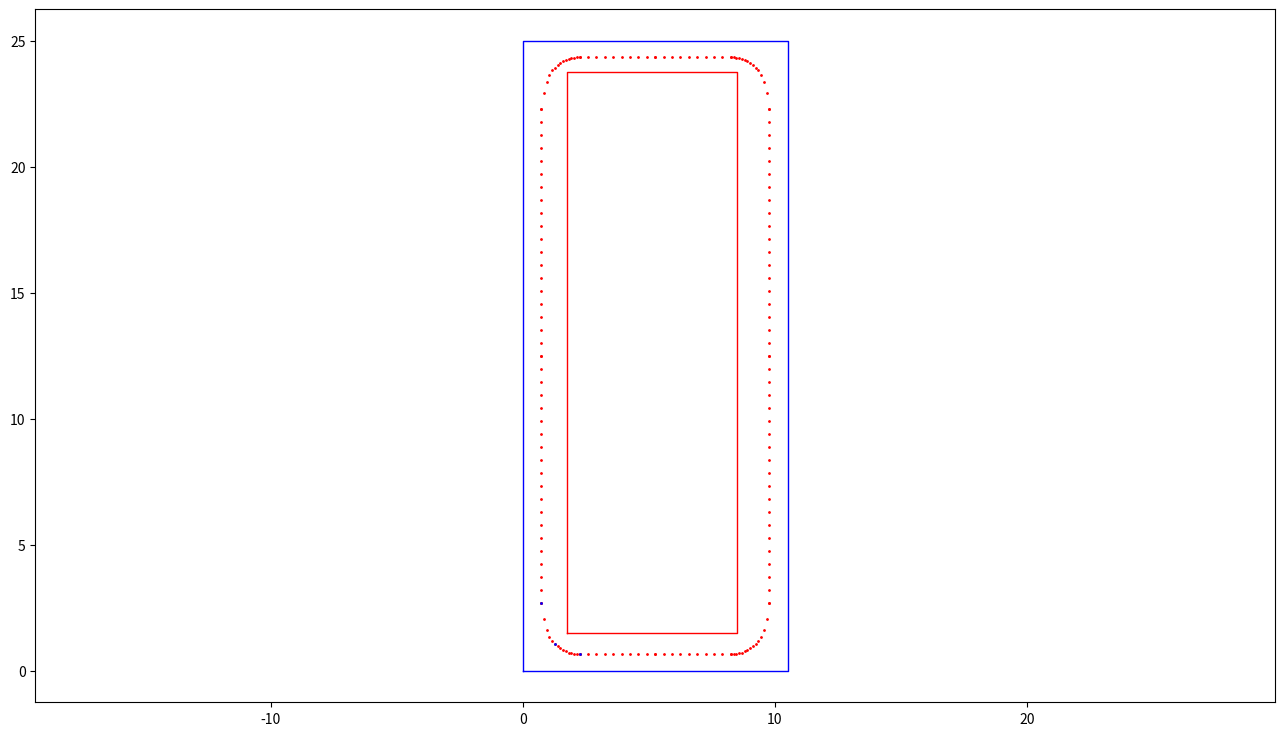
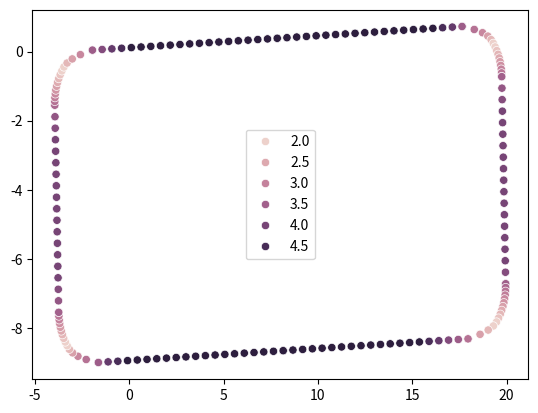

These charts were generated, in order, by the following Python code:
Draw = True
import numpy as np
import os

if Draw:
    import seaborn as sns
    import matplotlib.pyplot as plt

def cubic(start,end,*args):
    count=4*(len(args)-1)
    mat_ori=np.zeros((count,count))
    mat_ans=np.zeros(count)
    index=0
    for i,j in zip(args[:-2],args[1:-1]):
        mat_ori[4*index,4*index]=i[0]**3
        mat_ori[4*index,4*index+1]=i[0]**2
        mat_ori[4*index,4*index+2]=i[0]
        mat_ori[4*index,4*index+3]=1
        mat_ans[4*index]=i[1]
        mat_ori[4*index+1,4*index]=j[0]**3
        mat_ori[4*index+1,4*index+1]=j[0]**2
        mat_ori[4*index+1,4*index+2]=j[0]
        mat_ori[4*index+1,4*index+3]=1
        mat_ans[4*index+1]=j[1]
        mat_ori[4*index+2,4*index]=3*j[0]**2
        mat_ori[4*index+2,4*index+1]=2*j[0]
        mat_ori[4*index+2,4*index+2]=1
        mat_ori[4*index+2,4*index+4]=-3*j[0]**2
        mat_ori[4*index+2,4*index+5]=-2*j[0]
        mat_ori[4*index+2,4*index+6]=-1
        mat_ans[4*index+2]=0
        mat_ori[4*index+3,4*index]=6*j[0]
        mat_ori[4*index+3,4*index+1]=2
        mat_ori[4*index+3,4*index+4]=-6*j[0]
        mat_ori[4*index+3,4*index+5]=-2
        mat_ans[4*index+3]=0
        index+=1
    mat_ori[4*index,4*index]=args[-2][0]**3
    mat_ori[4*index,4*index+1]=args[-2][0]**2
    mat_ori[4*index,4*index+2]=args[-2][0]
    mat_ori[4*index,4*index+3]=1
    mat_ans[4*index]=args[-2][1]
    mat_ori[4*index+1,4*index]=args[-1][0]**3
    mat_ori[4*index+1,4*index+1]=args[-1][0]**2
    mat_ori[4*index+1,4*index+2]=args[-1][0]
    mat_ori[4*index+1,4*index+3]=1
    mat_ans[4*index+1]=args[-1][1]
    mat_ori[4*index+2,0]=3*args[0][0]**2
    mat_ori[4*index+2,1]=2*args[0][0]
    mat_ori[4*index+2,2]=1
    mat_ans[4*index+2]=start
    mat_ori[4*index+3,4*index]=3*args[-1][0]**2
    mat_ori[4*index+3,4*index+1]=2*args[-1][0]
    mat_ori[4*index+3,4*index+2]=1
    mat_ans[4*index+3]=end
    mat_rg=np.linalg.solve(mat_ori,mat_ans)
    def rtn_func(x):
        def bin_search(left,right):
            if(x<=args[left][0]):return left
            if(x>=args[right-1][0]):return right-1
            if(right-left<=1):return left
            mid=int((left+right)/2)
            if(x<args[mid][0]):return bin_search(left,mid)
            else:return bin_search(mid,right)
        num=bin_search(0,len(args)-1)
        return mat_rg[4*num]*x**3+mat_rg[4*num+1]*x**2+mat_rg[4*num+2]*x+mat_rg[4*num+3]
    return rtn_func

left_up = np.array([9.65, 8.52])  # (x2, y2)
right_down = np.array([-13.7, -0.1])  # (x1, y1)
y1, y2 = right_down[1], left_up[1]  # y1 < y2
x1, x2 = right_down[0], left_up[0]  # x1 < x2


outer_rect = [10.5, 25]
inner_rect = [7, 22]
"""
     l1
  ________
  |  l2  |
  |  __  |
l3| |  | |
  | |__| |
  |______|
(0, 0)      
"""
l1, l3 = outer_rect[0], outer_rect[1]
l2, l4 = inner_rect[0], inner_rect[1]
corner_rect = [(l1-l2)/2, (l3-l4)/2]   #  (h, v)
h, v = corner_rect[0], corner_rect[1]
print(h, v)

arcOffsetLongV = 1.2
arcOffsetLongH = 0.15
arcOffsetShortH = 0.5
arcOffsetShortV = 0.1
arcOffsetCurve = 0.5
cubic_k = 7
arcPointsNum = 15
LongPointsNum = 40
ShortPointsNum = 20

# 
left_certerP = [h/2 - arcOffsetLongH , l3/2]
right_certerP = [l1, l3/2]
upper_certerP = [l1/2, l3]
bottom_certerP = [l1/2, v/2 - arcOffsetShortV]

# for arc located in (0, 0) 
arc_centerTheta = np.arctan2(v, h)
arc_certerP = [h/2 + arcOffsetCurve * np.cos(arc_centerTheta), v/2 + arcOffsetCurve * np.sin(arc_centerTheta)]
arcLongP = [h/2 - arcOffsetLongH, v+arcOffsetLongV]
arcShortP = [h+arcOffsetShortH, v/2 - arcOffsetShortV]
data = [arcLongP, arc_certerP, arcShortP]
func1=cubic(-cubic_k,0,*data)

# get waypoints
arcLeftBottom_x = np.linspace(h/2 - arcOffsetLongH, h+arcOffsetShortH, arcPointsNum)[::-1]
arcLeftBottom_y = np.array([func1(i) for i in arcLeftBottom_x])
half_left_y = np.linspace(v+arcOffsetLongV, left_certerP[1], int(LongPointsNum/2))
half_left_x = np.ones_like(half_left_y) * left_certerP[0]
half_bottom_x = np.linspace(h+arcOffsetShortH, bottom_certerP[0], int(ShortPointsNum/2))[::-1]
half_bottom_y = np.ones_like(half_bottom_x) * bottom_certerP[1]
half_left_bottom = np.hstack([np.vstack([half_bottom_x, half_bottom_y]) , np.vstack([arcLeftBottom_x, arcLeftBottom_y]), np.vstack([half_left_x, half_left_y])])  # (2, n)
half_left_up_x = half_left_bottom[0][::-1]
half_left_up_y = (-half_left_bottom[1]+2*left_certerP[1])[::-1]
half_left_up = np.vstack([half_left_up_x, half_left_up_y])

left = np.hstack([half_left_bottom, half_left_up])
right_y = left[1][::-1]
right_x = -left[0] + 2*bottom_certerP[0]
right = np.vstack([right_x, right_y])
waypoints = np.hstack([left, right])  # (2, n)

if Draw:
    fig = plt.figure(figsize=(16, 9))
    plt.axis('equal')
    plt.plot([0, 0, l1, l1, 0], [0, l3, l3, 0, 0], '-b', linewidth=1.0)

    plt.plot([h, h, v+l2, v+l2, h], [v, l4+h, l4+h, v, v], '-r', linewidth=1.0)

    # plt.plot([h, h+l2], [v, v],'-r')

    # plt.plot(left[0],left[1], 'or', markersize=1.0)
    # plt.plot(right[0],right[1], 'or', markersize=1.0)
    plt.plot(waypoints[0], waypoints[1], 'or', markersize=1.0)
    # plt.plot(x,arcPointsLeftBottom_y, '-or')
    plt.plot([i[0] for i in data],[i[1] for i in data],'ob', markersize=1.0)
    plt.show()

# change_for car
home = '/sim_ws'
origin = np.array([-4.67, 0.673]).reshape(2, 1)   # (2, 1)

theta = -np.pi/2 + 2*np.pi/180
R = np.array(
    [[np.cos(theta), -np.sin(theta)],
    [np.sin(theta), np.cos(theta)]]
)
waypoints = R @ waypoints + origin

def floorUp(x):
    if np.floor(2*x) > 2*np.floor(x):
        return (np.floor(x) + 1).astype(np.int32)
    else:
        return np.floor(x).astype(np.int32)

# interp speed
sOffset = 0.8
speed_max = 4.8
speed_min = 2.0
shortBufferOffset = 4
longBufferOffset = 5
short_buffer = floorUp(2*arcPointsNum/3 + shortBufferOffset)
long_buffer = floorUp(arcPointsNum/3 + longBufferOffset)
print(f'short_buffer: {short_buffer}, long_buffer{long_buffer}')

v = np.array([-1])
v = np.hstack((v, np.array([speed_max-sOffset]*int(ShortPointsNum/2-shortBufferOffset))))
v = np.hstack([v, np.linspace(speed_max-sOffset, speed_min, short_buffer)])
v = np.hstack([v, np.linspace(speed_min, speed_max, long_buffer)])  
# print(len(v)-1)   

v = np.hstack([v, np.array([speed_max]*int(LongPointsNum-2*longBufferOffset +1))])
v = np.hstack([v, np.linspace(speed_max, speed_min, long_buffer)])
v = np.hstack([v, np.linspace(speed_min, speed_max-sOffset, short_buffer-1)])
# print(len(v)-1)  

v = np.hstack([v, np.array([speed_max-sOffset]*int(ShortPointsNum-2*shortBufferOffset +1))])
v = np.hstack([v, np.linspace(speed_max-sOffset, speed_min, short_buffer)])
v = np.hstack([v, np.linspace(speed_min, speed_max, long_buffer)])
# print(len(v)-1)  

v = np.hstack([v, np.array([speed_max]*int(LongPointsNum-2*longBufferOffset))])
v = np.hstack([v, np.linspace(speed_max, speed_min, long_buffer)])
v = np.hstack([v, np.linspace(speed_min, speed_max-sOffset, short_buffer-1)])

v = np.hstack((v, np.array([speed_max-sOffset]*int(ShortPointsNum/2-shortBufferOffset))))
# print(len(v)-1)
v = v[1:]

if Draw:
    n = len(v)
    sns.scatterplot(x=waypoints[0, :n], y=waypoints[1, :n],
                    hue=v)
    plt.show()

else:
    wp_file = open(os.path.join(home+'/wp_log', 'wp1_interp.csv'), 'w')
    for x, y, v in zip(waypoints[0], waypoints[1], v):
        wp_file.write('%f, %f, %f\n' % (x, y, v))
    wp_file.write('%f, %f, %f\n' % (arcPointsNum, LongPointsNum, ShortPointsNum))
    wp_file.close()
